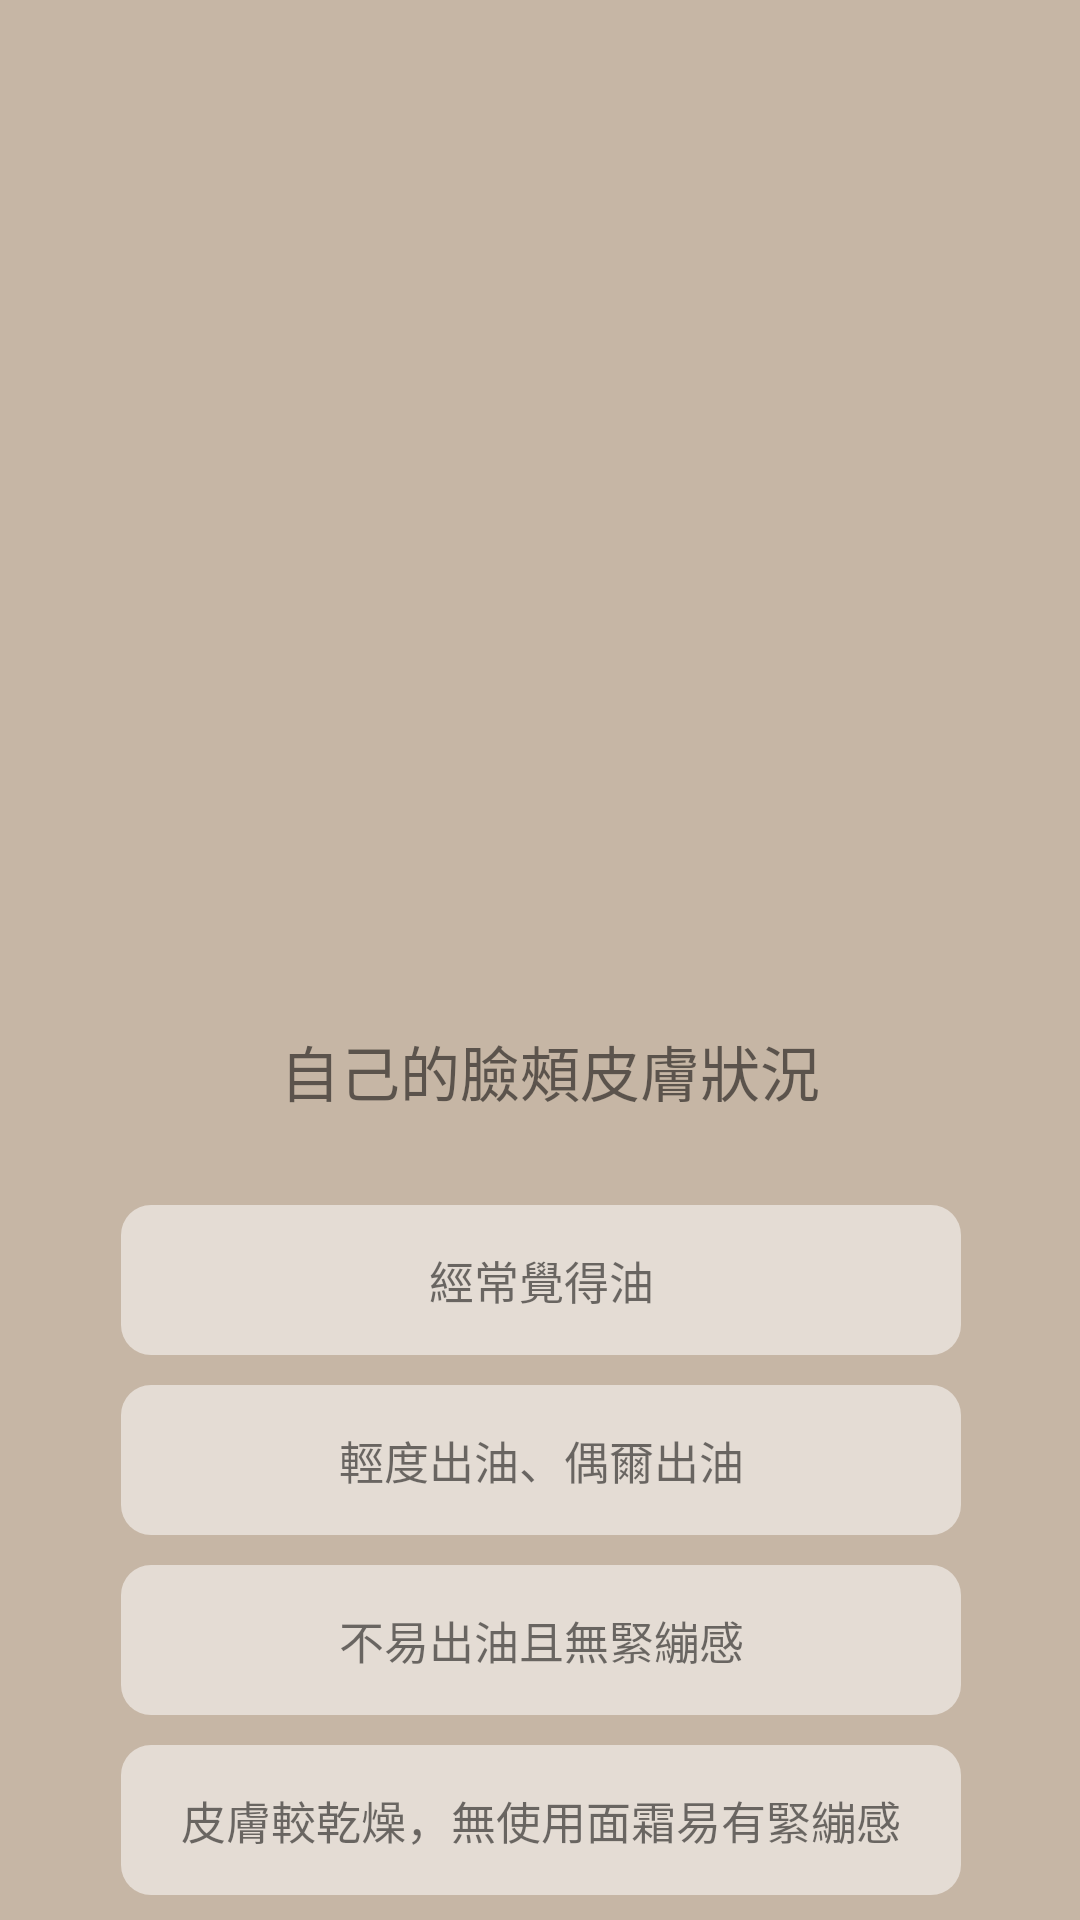

Here is an Android app screen rendered from its layout file. Give the layout XML and the strings, colors and styles it references.
<!-- AndroidManifest.xml: application theme Theme.SkinCare -->
<!-- res/layout/activity_skin_discuss.xml -->
<?xml version="1.0" encoding="utf-8"?>
<androidx.constraintlayout.widget.ConstraintLayout xmlns:android="http://schemas.android.com/apk/res/android"
    xmlns:app="http://schemas.android.com/apk/res-auto"
    xmlns:tools="http://schemas.android.com/tools"
    android:layout_width="match_parent"
    android:layout_height="match_parent"
    android:background="#c6b6a5"
    tools:context=".Skin_Discuss">

    <LinearLayout
        android:layout_width="380dp"
        android:layout_height="wrap_content"
        android:layout_gravity="center"
        android:layout_marginHorizontal="10dp"
        app:layout_constraintBottom_toBottomOf="parent"
        app:layout_constraintEnd_toEndOf="parent"
        app:layout_constraintStart_toStartOf="parent"
        app:layout_constraintTop_toTopOf="parent">

        <androidx.constraintlayout.widget.ConstraintLayout
            android:layout_width="match_parent"
            android:layout_height="750dp">

            <ImageView
                android:id="@+id/q1pic"
                android:layout_width="273dp"
                android:layout_height="209dp"
                android:layout_marginTop="100dp"
                android:src="@drawable/discuss1"
                app:layout_constraintEnd_toEndOf="parent"
                app:layout_constraintStart_toStartOf="parent"
                app:layout_constraintTop_toTopOf="parent" />

            <TextView
                android:id="@+id/question"
                android:layout_width="wrap_content"
                android:layout_height="wrap_content"
                android:layout_marginTop="16dp"
                android:text="@string/SkinDiscuss_q1"
                android:textSize="20sp"
                app:layout_constraintBottom_toBottomOf="parent"
                app:layout_constraintEnd_toEndOf="parent"
                app:layout_constraintHorizontal_bias="0.515"
                app:layout_constraintStart_toStartOf="parent"
                app:layout_constraintTop_toTopOf="parent"
                app:layout_constraintVertical_bias="0.463" />


            <LinearLayout
                android:id="@+id/options"
                android:layout_width="match_parent"
                android:layout_height="wrap_content"
                android:layout_marginTop="30dp"
                android:gravity="center"
                android:orientation="vertical"
                android:paddingLeft="50dp"
                android:paddingRight="50dp"
                app:layout_constraintTop_toBottomOf="@+id/question">

                <TextView
                    android:id="@+id/optionA"
                    android:layout_width="match_parent"
                    android:layout_height="50dp"
                    android:background="@drawable/next_btn_shape"
                    android:paddingTop="14dp"
                    android:text="@string/SkinDiscuss_a11"
                    android:textAlignment="center"
                    android:textSize="15sp" />

                <TextView
                    android:id="@+id/optionB"
                    android:layout_width="match_parent"
                    android:layout_height="50dp"
                    android:layout_marginTop="10dp"
                    android:background="@drawable/next_btn_shape"
                    android:paddingTop="14dp"
                    android:text="@string/SkinDiscuss_a12"
                    android:textAlignment="center"
                    android:textSize="15sp" />

                <TextView
                    android:id="@+id/optionC"
                    android:layout_width="match_parent"
                    android:layout_height="50dp"
                    android:layout_marginTop="10dp"
                    android:background="@drawable/next_btn_shape"
                    android:paddingTop="14dp"
                    android:text="@string/SkinDiscuss_a13"
                    android:textAlignment="center"
                    android:textSize="15sp" />

                <TextView
                    android:id="@+id/optionD"
                    android:layout_width="match_parent"
                    android:layout_height="50dp"
                    android:layout_marginTop="10dp"
                    android:background="@drawable/next_btn_shape"
                    android:paddingTop="14dp"
                    android:text="@string/SkinDiscuss_a14"
                    android:textAlignment="center"
                    android:textSize="15sp" />

            </LinearLayout>
        </androidx.constraintlayout.widget.ConstraintLayout>
    </LinearLayout>
</androidx.constraintlayout.widget.ConstraintLayout>
<!-- resources referenced by this layout -->
<resources>
  <!-- drawable next_btn_shape (drawable) -->
  <?xml version="1.0" encoding="utf-8"?>
  <shape android:shape="rectangle" xmlns:android="http://schemas.android.com/apk/res/android">
  
      <solid android:color="@color/breidge_1"/>
  
      <corners android:radius="10dp"/>
  
  </shape>
  <string name="SkinDiscuss_a11">經常覺得油</string>
  <string name="SkinDiscuss_a12">輕度出油、偶爾出油</string>
  <string name="SkinDiscuss_a13">不易出油且無緊繃感</string>
  <string name="SkinDiscuss_a14">皮膚較乾燥，無使用面霜易有緊繃感</string>
  <string name="SkinDiscuss_q1">自己的臉頰皮膚狀況</string>
  <style name="Theme.SkinCare" parent="Theme.MaterialComponents.DayNight.NoActionBar">
          
          <item name="colorPrimary">@color/breidge_1</item>
          <item name="colorPrimaryVariant">@color/breidge_1</item>
          <item name="colorOnPrimary">@color/white</item>
          
          <item name="colorSecondary">@color/teal_200</item>
          <item name="colorSecondaryVariant">@color/teal_700</item>
          <item name="colorOnSecondary">@color/black</item>
          
          <item name="android:statusBarColor">?attr/colorPrimaryVariant</item>
          
      </style>
  <color name="breidge_1">#E4DCD4</color>
  <color name="white">#FFFFFFFF</color>
  <color name="teal_200">#FF03DAC5</color>
  <color name="teal_700">#FF018786</color>
  <color name="black">#FF000000</color>
</resources>
